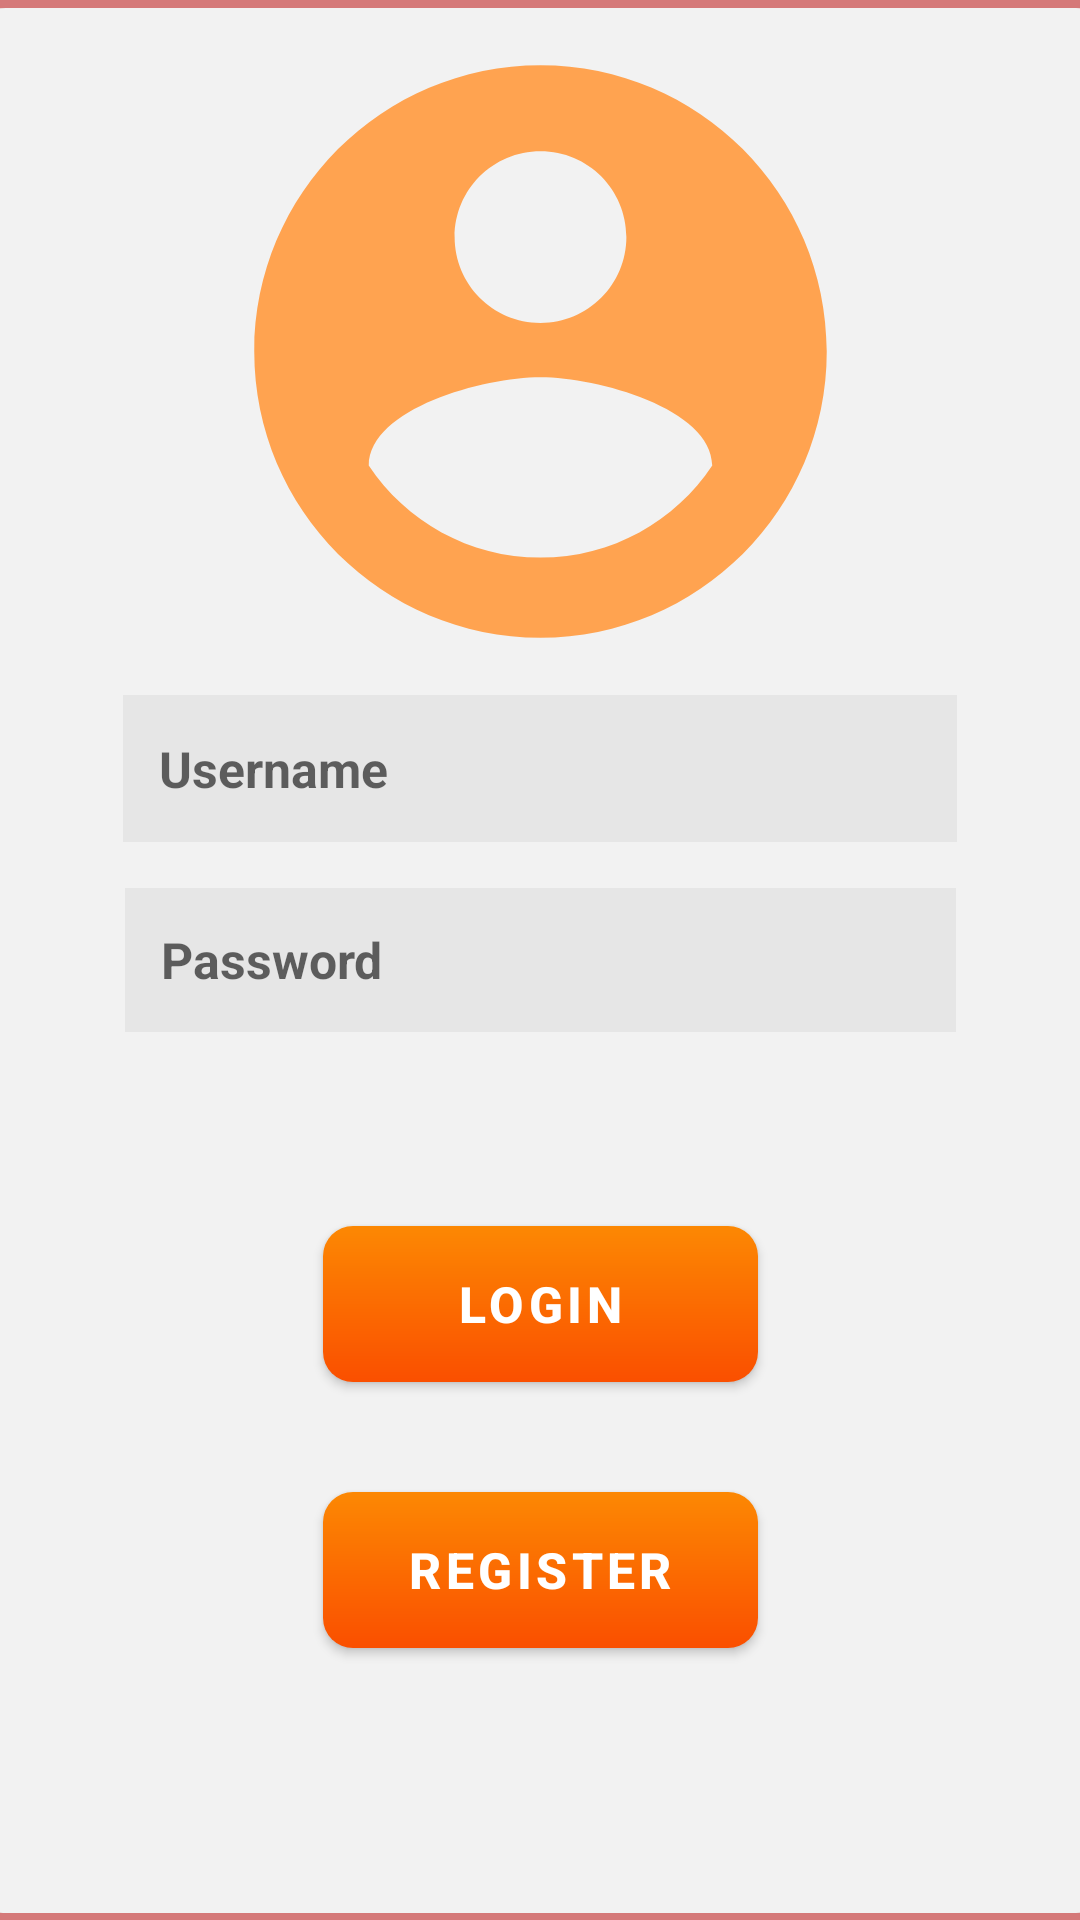

Layout XML and referenced resources for this Android screen:
<!-- AndroidManifest.xml: application theme Theme.SampleApp -->
<!-- res/layout/activity_main.xml -->
<?xml version="1.0" encoding="utf-8"?>
<androidx.constraintlayout.widget.ConstraintLayout xmlns:android="http://schemas.android.com/apk/res/android"
    xmlns:app="http://schemas.android.com/apk/res-auto"
    xmlns:tools="http://schemas.android.com/tools"
    android:id="@+id/main"
    android:layout_width="match_parent"
    android:layout_height="match_parent"
    android:background="#D57979"
    tools:context=".MainActivity">

    <View
        android:id="@+id/view"
        android:layout_width="390dp"
        android:layout_height="635dp"
        android:background="@drawable/main_view"
        android:scaleType="centerCrop"
        app:layout_constraintStart_toStartOf="parent"
        app:layout_constraintEnd_toEndOf="parent"
        app:layout_constraintTop_toTopOf="parent"
        app:layout_constraintBottom_toBottomOf="parent"
        tools:ignore="MissingConstraints" />

    <EditText
        android:id="@+id/usernameEditText"
        android:layout_width="278dp"
        android:layout_height="49dp"
        android:background="@drawable/edittext_background"
        android:drawablePadding="10dp"
        android:hint="Username"
        android:inputType="textPassword"
        android:padding="12dp"
        android:textStyle="bold"
        android:textSize="50px"
        android:textColor="#a8a8a8"
        app:layout_constraintStart_toStartOf="parent"
        app:layout_constraintEnd_toEndOf="parent"
        app:layout_constraintTop_toBottomOf="@id/imageView"
        tools:ignore="MissingConstraints" />

    <ImageView
        android:id="@+id/imageView"
        android:layout_width="212dp"
        android:layout_height="229dp"
        android:src="@drawable/baseline_account_circle_24"
        android:scaleType="centerCrop"
        app:layout_constraintStart_toStartOf="parent"
        app:layout_constraintEnd_toEndOf="parent"
        app:layout_constraintTop_toTopOf="@id/view"
        tools:ignore="MissingConstraints" />

    <Button
        android:id="@+id/loginButton"
        android:layout_width="145dp"
        android:layout_height="52dp"
        android:background="@drawable/button_background"
        android:text="LOGIN"
        android:textColor="@android:color/white"
        android:textSize="50px"
        android:gravity="center"
        android:textStyle="bold"
        app:layout_constraintStart_toStartOf="parent"
        app:layout_constraintEnd_toEndOf="parent"
        app:layout_constraintTop_toTopOf="@id/usernameEditText"
        app:layout_constraintBottom_toBottomOf="@id/view"
        tools:ignore="MissingConstraints" />

    <EditText
        android:id="@+id/passwordEditText"
        android:layout_width="277dp"
        android:layout_height="48dp"
        android:background="@drawable/edittext_background"
        android:drawablePadding="10dp"
        android:hint="Password"
        android:inputType="textPassword"
        android:padding="12dp"
        android:textStyle="bold"
        android:textSize="50px"
        android:textColor="#a8a8a8"
        app:layout_constraintStart_toStartOf="parent"
        app:layout_constraintEnd_toEndOf="parent"
        app:layout_constraintTop_toTopOf="parent"
        app:layout_constraintBottom_toBottomOf="parent"
        tools:ignore="MissingConstraints"/>

    <Button
        android:id="@+id/registerButton"
        android:layout_width="145dp"
        android:layout_height="52dp"
        android:background="@drawable/button_background"
        android:text="REGISTER"
        android:textColor="@android:color/white"
        android:textSize="50px"
        android:gravity="center"
        android:textStyle="bold"
        app:layout_constraintStart_toStartOf="parent"
        app:layout_constraintEnd_toEndOf="parent"
        app:layout_constraintTop_toTopOf="@id/loginButton"
        app:layout_constraintBottom_toBottomOf="@id/view"
        tools:ignore="MissingConstraints" />

</androidx.constraintlayout.widget.ConstraintLayout>
<!-- resources referenced by this layout -->
<resources>
  <!-- drawable baseline_account_circle_24 (drawable) -->
  <vector xmlns:android="http://schemas.android.com/apk/res/android" android:height="24dp" android:tint="#FFA350" android:viewportHeight="24" android:viewportWidth="24" android:width="24dp">
        
      <path android:fillColor="@android:color/white" android:pathData="M12,2C6.48,2 2,6.48 2,12s4.48,10 10,10 10,-4.48 10,-10S17.52,2 12,2zM12,5c1.66,0 3,1.34 3,3s-1.34,3 -3,3 -3,-1.34 -3,-3 1.34,-3 3,-3zM12,19.2c-2.5,0 -4.71,-1.28 -6,-3.22 0.03,-1.99 4,-3.08 6,-3.08 1.99,0 5.97,1.09 6,3.08 -1.29,1.94 -3.5,3.22 -6,3.22z"/>
      
  </vector>
  <!-- drawable button_background (drawable) -->
  <?xml version="1.0" encoding="utf-8"?>
  <shape xmlns:android="http://schemas.android.com/apk/res/android">
      <gradient android:startColor="#fc8803" android:angle="10"
          android:endColor="#fa4f00"/>
      <corners android:radius="30px"/>
  </shape>
  <!-- drawable edittext_background (drawable) -->
  <?xml version="1.0" encoding="utf-8"?>
  <shape xmlns:android="http://schemas.android.com/apk/res/android">
      <gradient android:startColor="#e6e6e6"
          android:endColor="#e6e6e6"/>
  </shape>
  <!-- drawable main_view (drawable) -->
  <?xml version="1.0" encoding="utf-8"?>
  <shape xmlns:android="http://schemas.android.com/apk/res/android">
      <gradient android:startColor="#f2f2f2"
          android:endColor="#f2f2f2"/>
      <corners android:radius="50px"/>
  </shape>
  <style name="Theme.SampleApp" parent="Theme.MaterialComponents.DayNight.DarkActionBar">
          
          <item name="colorPrimary">@color/purple_500</item>
          <item name="colorPrimaryVariant">@color/purple_700</item>
          <item name="colorOnPrimary">@color/white</item>
          
          <item name="colorSecondary">@color/teal_200</item>
          <item name="colorSecondaryVariant">@color/teal_700</item>
          <item name="colorOnSecondary">@color/black</item>
          
          <item name="android:statusBarColor" tools:targetApi="21">?attr/colorPrimaryVariant</item>
          
          <item name="android:buttonStyle">@style/CustomButtonStyle</item>
      </style>
  <style name="CustomButtonStyle" parent="Widget.MaterialComponents.Button">
          <item name="backgroundTint">@null</item>
      </style>
  <!-- not gathered from this repository: default colours our renderer supplied (Android Studio template values) -->
  <color name="purple_500">#FF6200EE</color>
  <color name="purple_700">#FF3700B3</color>
  <color name="teal_200">#FF03DAC5</color>
  <color name="teal_700">#FF018786</color>
  <color name="black">#FF000000</color>
  <color name="white">#FFFFFFFF</color>
</resources>
